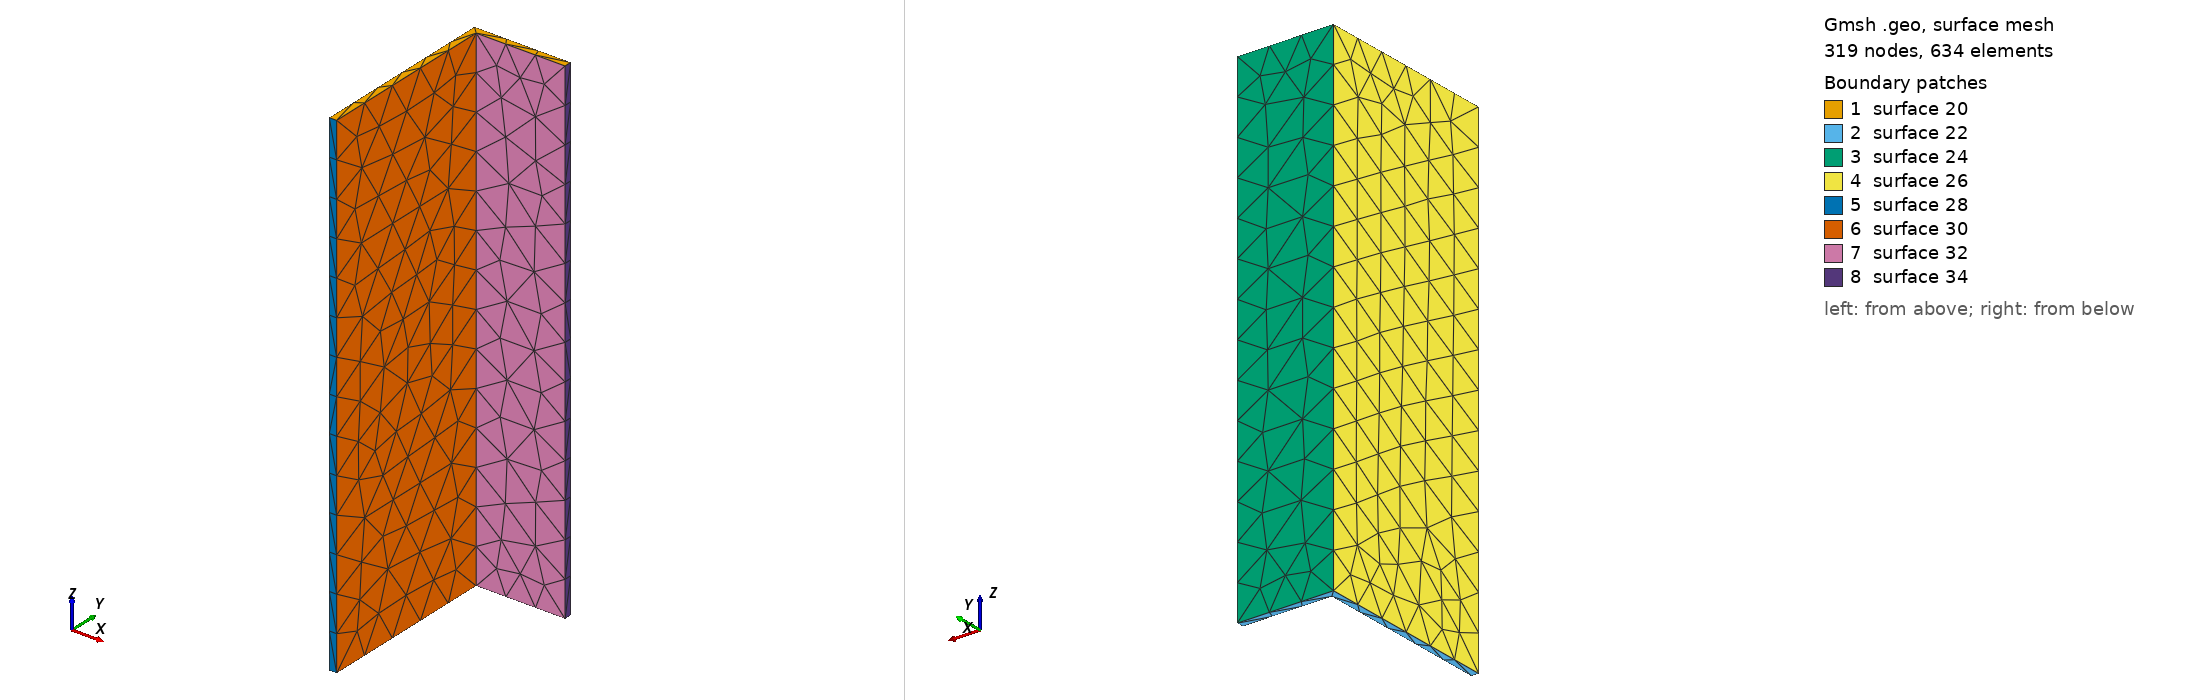

Gmsh geometry script, surface-meshed: 319 nodes, 634 surface elements. Boundary patches (legend numbers): 1 surface 20, 2 surface 22, 3 surface 24, 4 surface 26, 5 surface 28, 6 surface 30, 7 surface 32, 8 surface 34. Left view from above one corner, right view from below the opposite corner. The script declares no physical surfaces, so the legend lists its geometric surfaces. The drawing asked Gmsh for element sizes between 1% and 20% of the model's largest extent; the script's own settings can give other sizes.

=== 3st_st_rr.geo (drawn) ===
cl1 = 1;
Point(1) = {0.6003, -5.5, 0, cl1};
Point(2) = {0.4003, -5.5, 0, cl1};
Point(3) = {0.4003, -0.4003, 0, cl1};
Point(4) = {3.0003, -0.4003, 0, cl1};
Point(5) = {3.0003, -0.6003, 0, cl1};
Point(6) = {0.6003, -0.6003, 0, cl1};
Point(7) = {0.6003, -5.5, 13.5, cl1};
Point(8) = {0.4003, -5.5, 13.5, cl1};
Point(9) = {0.4003, -0.4003, 13.5, cl1};
Point(10) = {3.0003, -0.4003, 13.5, cl1};
Point(11) = {3.0003, -0.6003, 13.5, cl1};
Point(12) = {0.6003, -0.6003, 13.5, cl1};
Line(1) = {10, 9};
Line(2) = {9, 8};
Line(3) = {8, 7};
Line(4) = {7, 12};
Line(5) = {12, 11};
Line(6) = {11, 10};
Line(7) = {10, 4};
Line(8) = {4, 3};
Line(9) = {3, 2};
Line(10) = {2, 1};
Line(11) = {1, 6};
Line(12) = {6, 5};
Line(13) = {5, 4};
Line(14) = {5, 11};
Line(15) = {12, 6};
Line(16) = {9, 3};
Line(17) = {8, 2};
Line(18) = {1, 7};
Line Loop(20) = {6, 1, 2, 3, 4, 5};
Plane Surface(20) = {20};
Line Loop(22) = {12, 13, 8, 9, 10, 11};
Plane Surface(22) = {22};
Line Loop(24) = {7, 8, -16, -1};
Plane Surface(24) = {24};
Line Loop(26) = {16, 9, -17, -2};
Plane Surface(26) = {26};
Line Loop(28) = {3, -18, -10, -17};
Plane Surface(28) = {28};
Line Loop(30) = {18, 4, 15, -11};
Plane Surface(30) = {30};
Line Loop(32) = {5, -14, -12, -15};
Plane Surface(32) = {32};
Line Loop(34) = {14, 6, 7, -13};
Plane Surface(34) = {34};
Surface Loop(36) = {26, 24, 34, 32, 20, 28, 30, 22};
Volume(36) = {36};
